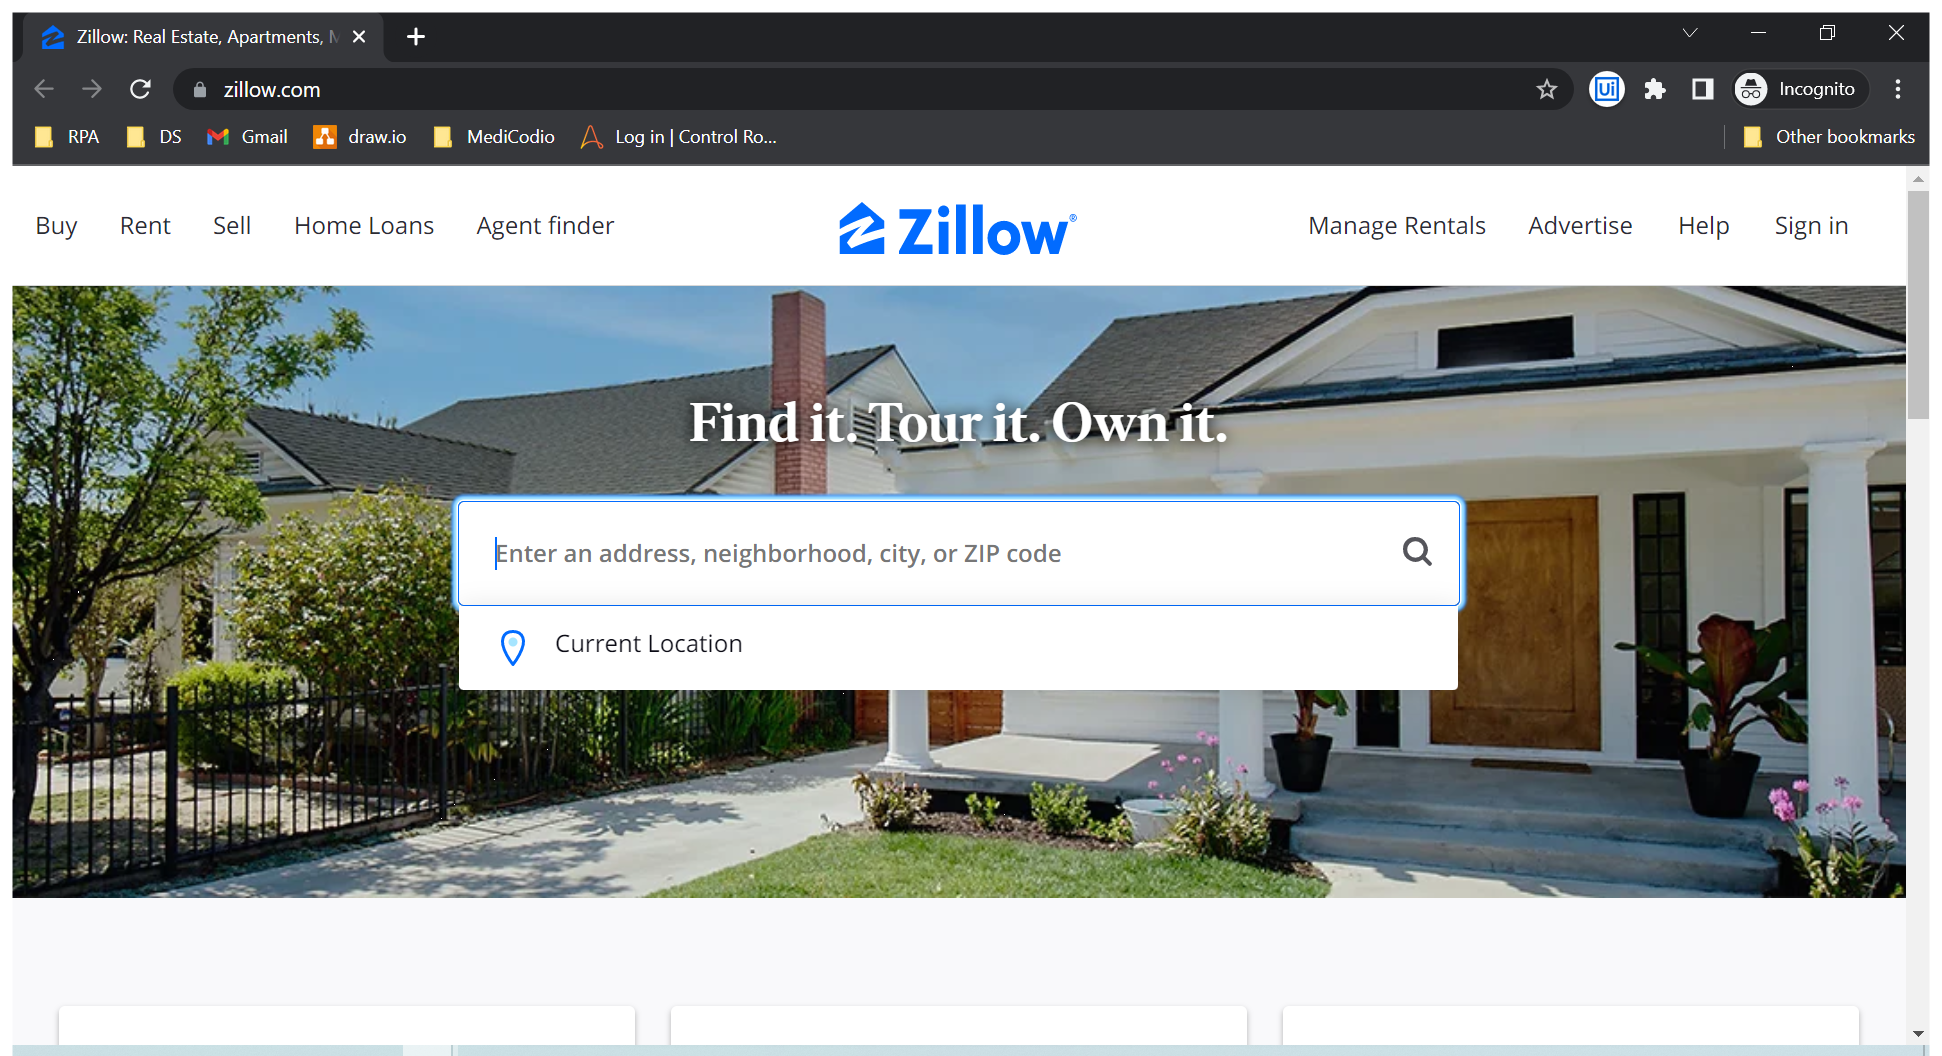
Workflow: Main

Step 1: Use Browser Chrome in window '*Zillow*' (chrome.exe)

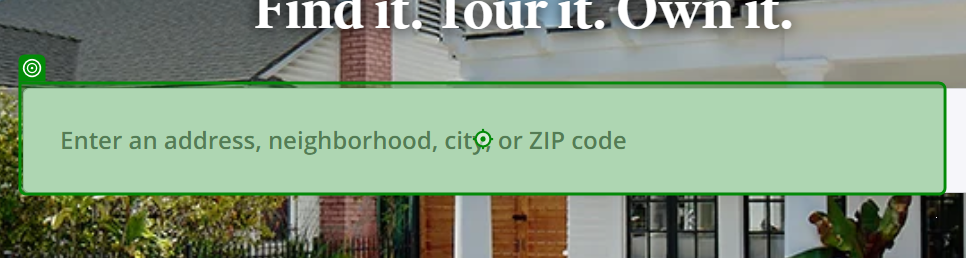
Step 2: type "[Location + "[k(enter)]"]"

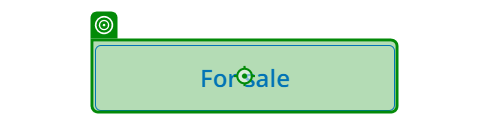
Step 3: click on 'For sale'

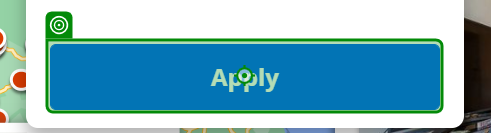
Step 4: click on 'Apply'

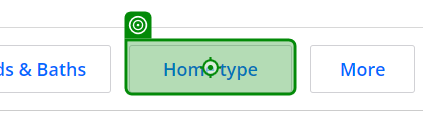
Step 5: click on 'Home TypeChevron Down'

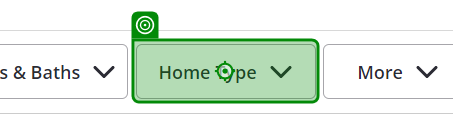
Step 6: Button 'Home TypeChevron Down'

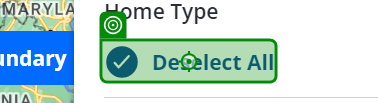
Step 7: click

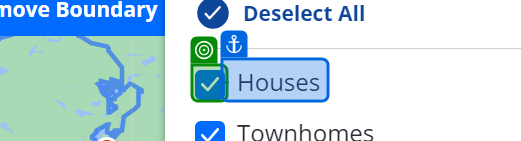
Step 8: check

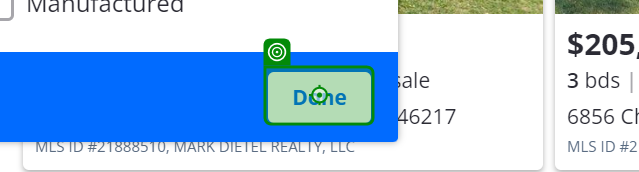
Step 9: click on 'Done'

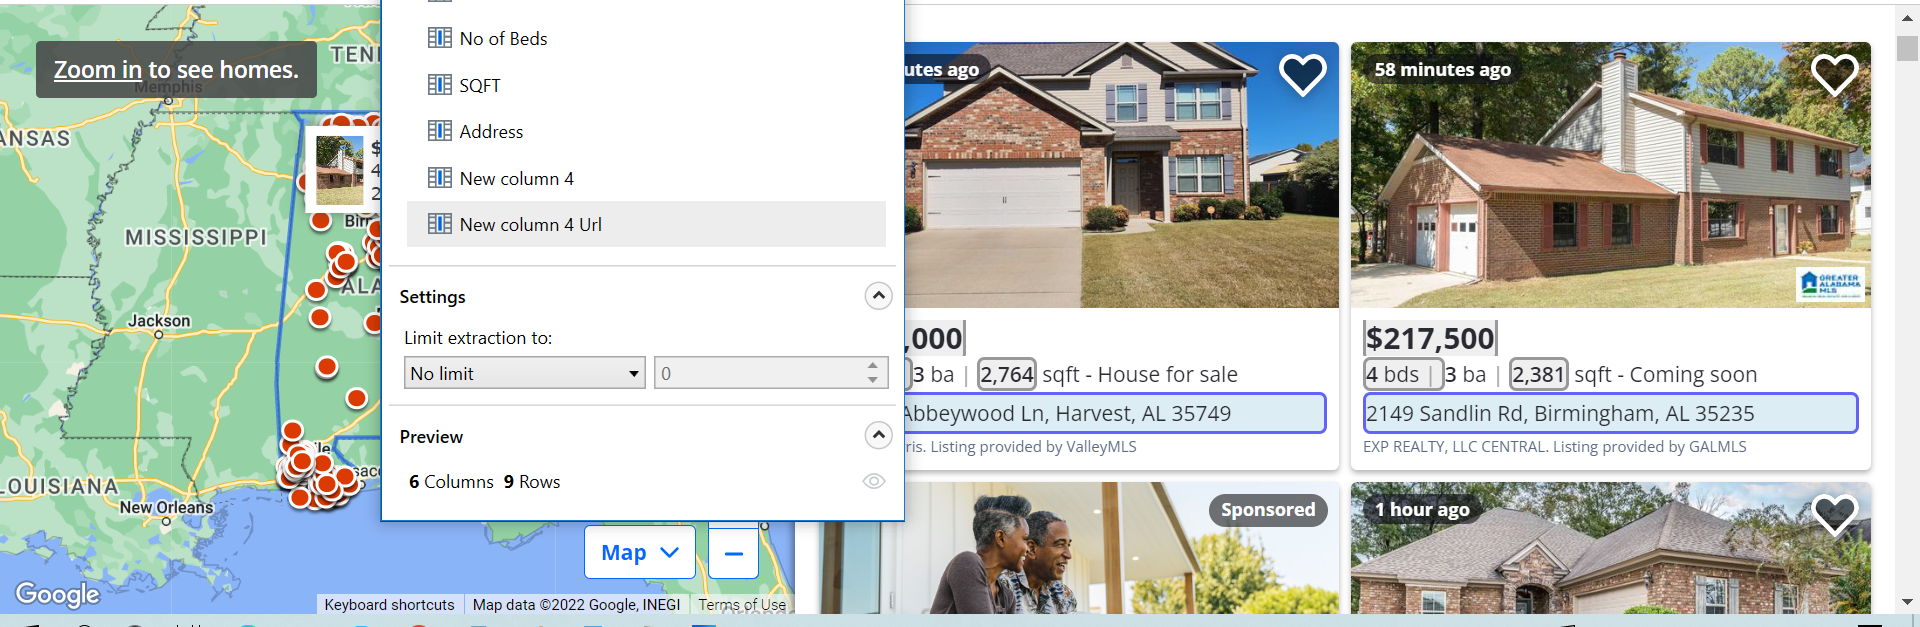
Step 10: get-text